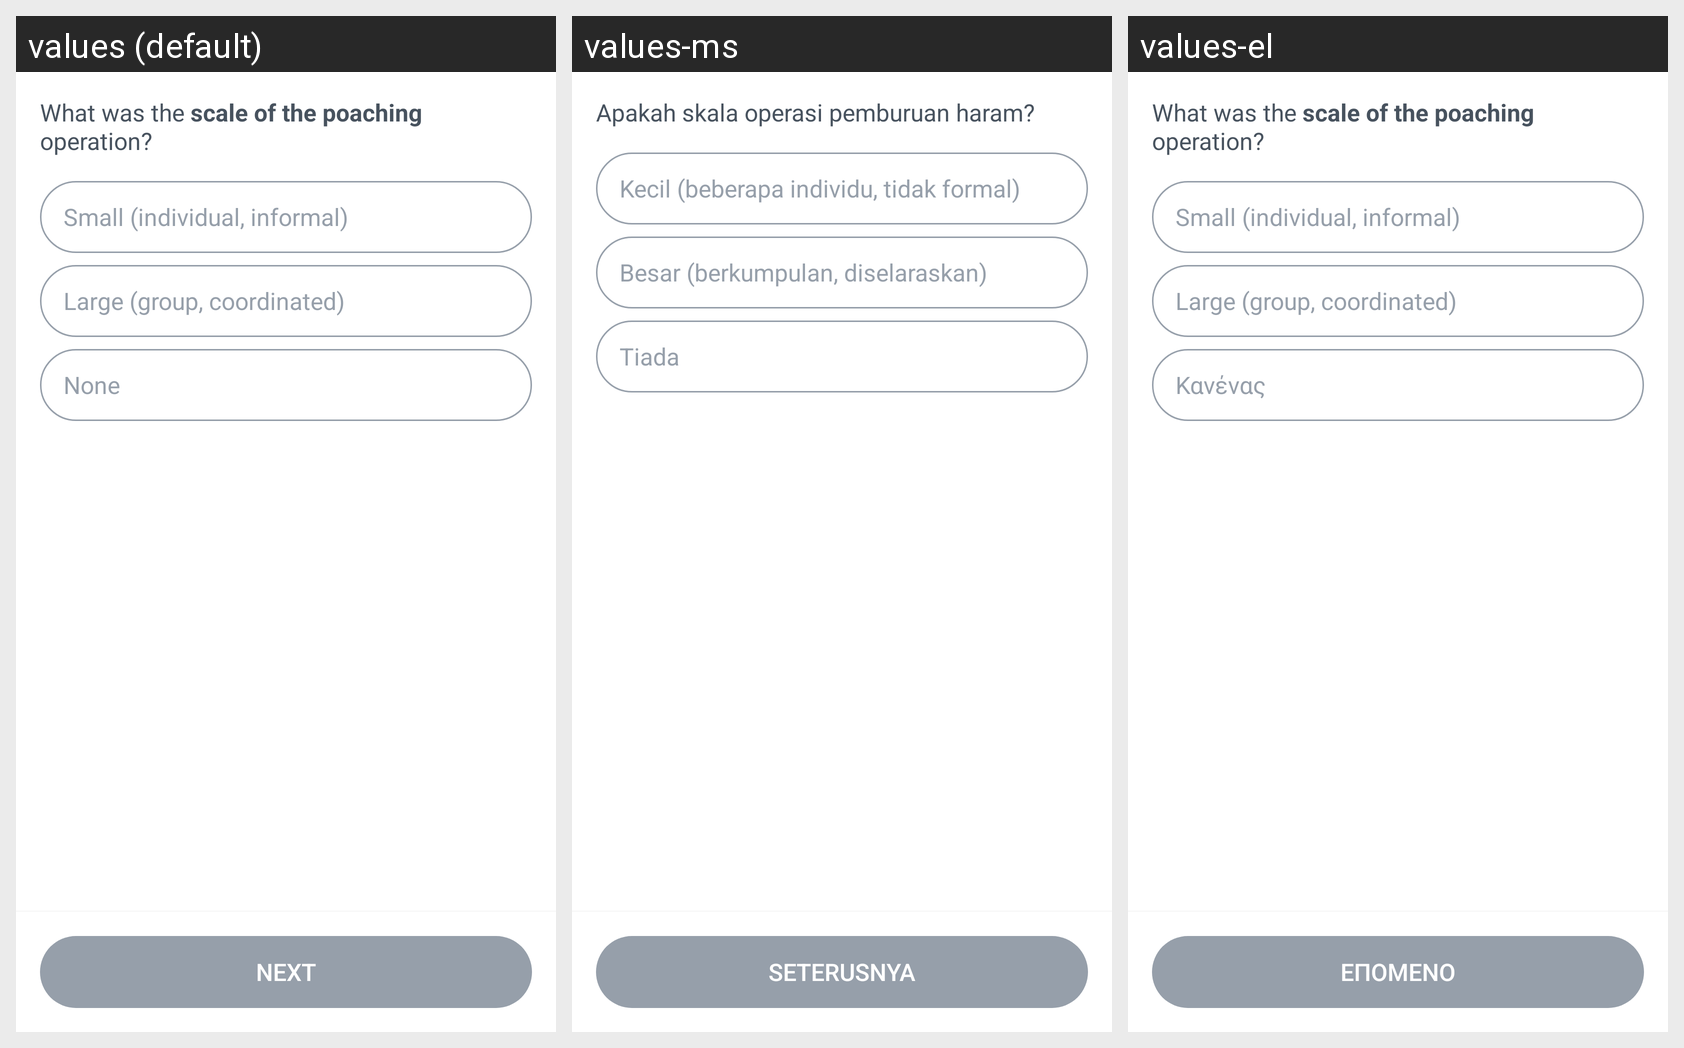

For this localized Android screen grid, give each drawn string resource with its value in every locale shown.
Android screen res/layout/fragment_poaching_scale.xml rendered under 3 locales, left to right: values (default), values-ms, values-el. Device: Nexus 5 (rendered at 1080×1920; each locale shown at half size, 540×960, under a caption strip naming it); theme AppTheme.
Other locales in the repository, not shown: values-es, values-fr, values-in, values-nl, values-pt, values-th.
Strings drawn on this screen, with the default value and each locale's value (text and hints the layout hard-codes, and strings that could not be matched under every locale, appear in the picture but are not listed):

what_scale_poaching
  values: What was the scale of the poaching operation?
  values-ms: Apakah skala operasi pemburuan haram?
  values-el: What was the scale of the poaching operation?  [not translated; the default value is used]

small_poaching
  values: Small (individual, informal)
  values-ms: Kecil (beberapa individu, tidak formal) 
  values-el: Small (individual, informal)  [not translated; the default value is used]

large_poaching
  values: Large (group, coordinated)
  values-ms: Besar (berkumpulan, diselaraskan)
  values-el: Large (group, coordinated)  [not translated; the default value is used]

common_none
  values: None
  values-ms: Tiada
  values-el: Κανένας

next
  values: Next
  values-ms: Seterusnya
  values-el: Επόμενο
